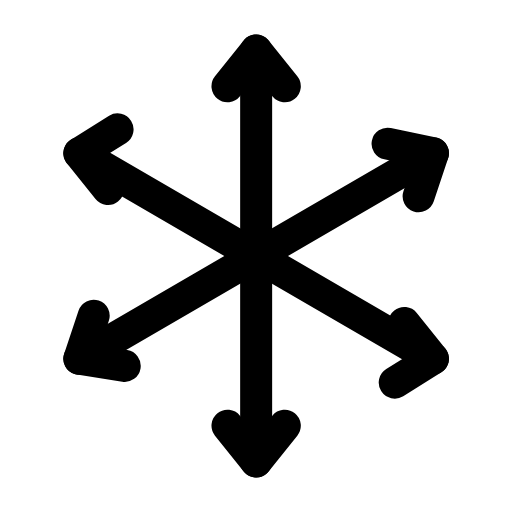
t = 0.00 s
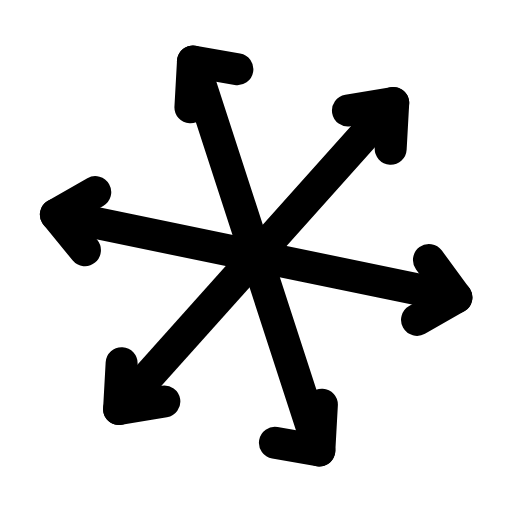
t = 0.40 s
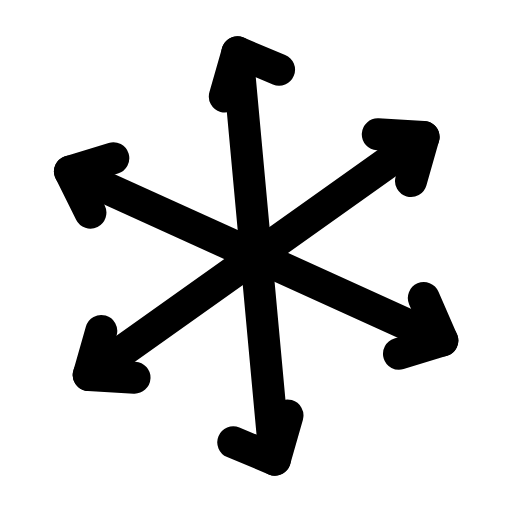
t = 0.80 s
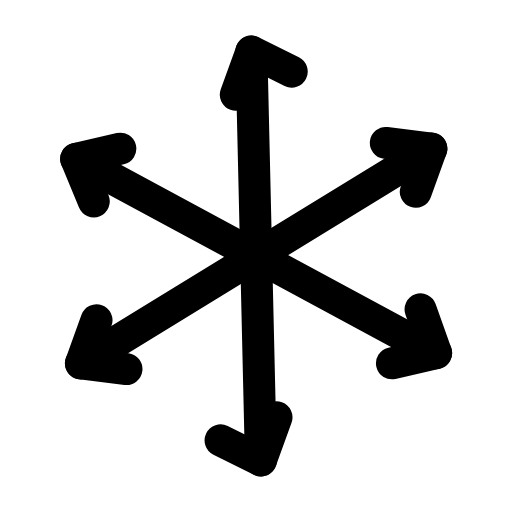
t = 1.20 s
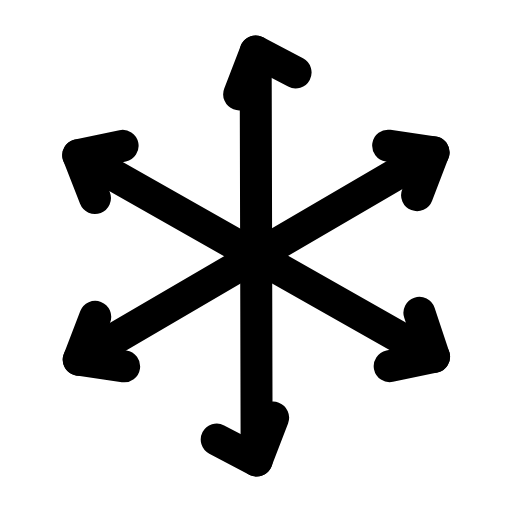
t = 1.60 s
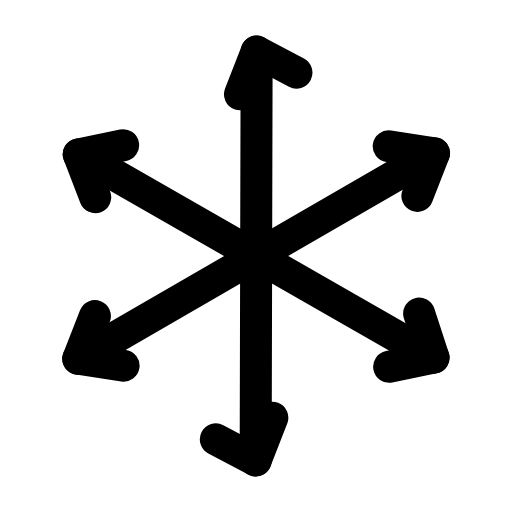
t = 2.00 s

The animated SVG that drew these frames (rendered in a browser with its animation timeline set to each time). Animation: 1 SMIL element (animateTransform=1); one cycle of 2.40 s, repeats indefinitely.

<svg xmlns="http://www.w3.org/2000/svg" width="24" height="24" viewBox="0 0 24 24" fill="none"><g transform="translate(-1.433 -1.44) scale(1.12)"><g><animateTransform attributeName="transform" type="rotate" values="0 12 12;60 12 12;0 12 12" keyTimes="0;0.97;1" dur="2.4s" repeatCount="indefinite" calcMode="spline" keySplines="0.16 1 0.3 1;0.16 1 0.3 1"/><line stroke="currentColor" stroke-width="1.339" stroke-linecap="round" stroke-linejoin="round" fill="none" x1="12" y1="3.4" x2="12" y2="20.6"></line><line stroke="currentColor" stroke-width="1.339" stroke-linecap="round" stroke-linejoin="round" fill="none" x1="4.6" y1="7.7" x2="19.4" y2="16.3"></line><line stroke="currentColor" stroke-width="1.339" stroke-linecap="round" stroke-linejoin="round" fill="none" x1="19.4" y1="7.7" x2="4.6" y2="16.3"></line><path stroke="currentColor" stroke-width="1.339" stroke-linecap="round" stroke-linejoin="round" fill="none" d="M10.8 4.9L12 3.4L13.2 4.9M10.8 19.1L12 20.6L13.2 19.1M18.8 9.5L19.4 7.7L17.5 7.3M17.8 17.3L19.4 16.3L18.2 14.8M5.2 14.5L4.6 16.3L6.5 16.6M6.2 6.7L4.6 7.7L5.8 9.2"></path><circle stroke="currentColor" stroke-width="1.339" stroke-linecap="round" stroke-linejoin="round" fill="none" cx="12" cy="12" r="0.01"></circle></g></g></svg>
